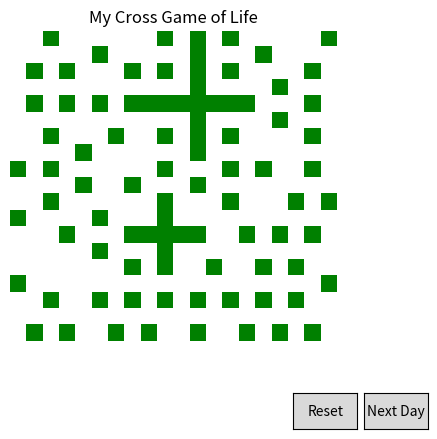

Recreate this plot in Python.
"""
This module implements a custom version of Conway's Game of Life.
The game is played on a grid of cells, where each cell can be in one of four states:
0 - dead
1 - alive
2 - red: Used to mark initial wave that destroys all non-cross shapes
3 - blue: Used to mark wave from cross edges to the center
"""

import numpy as np
import matplotlib.pyplot as plt
import matplotlib.animation as animation
from matplotlib.widgets import Button
from matplotlib.colors import ListedColormap


class GameOfLife:
    def __init__(self, grid_size):
        # TODO: Maybe change the implementation to use bits instead of integers
        # This will allow to use the same grid for both current and next day:
        # for example we can set the first 2 bits to be the current state-
        # and the next 2 bits to be the next state up to 4 states on the same cell.
        # we can use bitwise operations to get the current state and the next state-
        # or keep the bits and use bitwise for redo/undo
        self.grid_size = grid_size
        self.grid = self.create_grid(grid_size)
        self.fig, self.ax = plt.subplots()
        plt.subplots_adjust(bottom=0.2)
        self.cmap = ListedColormap(
            ['white', 'black', 'red', 'blue', 'green'], N=5)
        self.img = self.ax.imshow(
            self.grid, cmap=self.cmap, interpolation='nearest')
        self.ax.set_title('My Cross Game of Life')
        self.ax.set_axis_off()
        self.setup_button()
        self.setup_reset_button()

    def draw_random_cross(self, grid, size):
        # cross is equal arms, in this context a + shape
        cross_size = np.random.randint(3, 10)
        cross_middle = np.random.randint(
            0, size[0] - cross_size), np.random.randint(0, size[1] - cross_size)
        while cross_middle[0] + cross_size > size[0] or cross_middle[1] + cross_size > size[1]:
            cross_middle = np.random.randint(
                0, size[0] - cross_size), np.random.randint(0, size[1] - cross_size)

        for i in range(cross_size):
            grid[cross_middle[0] + i, cross_middle[1] + cross_size // 2] = 1
            grid[cross_middle[0] + cross_size // 2, cross_middle[1] + i] = 1

    def create_grid(self, size):
        # draw some cross patterns
        grid = np.zeros(size, dtype=np.int8)
        # select a random cross pattern and place it in a random valid position
        self.draw_random_cross(grid, size)
        self.draw_random_cross(grid, size)

        # draw some random cells not intersecting with the cross
        for i in range(size[0]):
            for j in range(size[1]):
                if grid[i, j] == 0 and self.get_neighberhood(i, j, grid) == [0, 0, 0,
                                                                             0, 0, 0,
                                                                             0, 0, 0]:
                    grid[i, j] = np.random.randint(0, 2)

        return grid

    def get_neighberhood(self, i, j, grid=None):
        if grid is None:
            grid = self.grid
        rows = grid.shape[0]
        cols = grid.shape[1]
        neighbor_hood = [0, 0, 0, 0, 0, 0, 0, 0, 0]
        x = i
        y = j
        # moves clockwise from top left
        moves = [(-1, -1), (-1, 0), (-1, 1),
                 (0, -1), (0, 0), (0, 1),
                 (1, -1), (1, 0), (1, 1)]

        # set neighbor_hood in order to check the rules
        # set cell in the middle of the neighbor_hood
        for move in moves:
            if 0 <= x + move[0] < rows and 0 <= y + move[1] < cols:
                neighbor_hood[moves.index(
                    move)] = grid[x + move[0], y + move[1]]

        return neighbor_hood

    def transition(self, i, j):
        """
        This function implements the rules of the game
        """
        neighbor_hood = self.get_neighberhood(i, j)

        ############################
        # start the first wave
        if neighbor_hood == [0, 1, 0,
                             1, 1, 1,
                             0, 1, 0]:
            return 2

        if neighbor_hood == [0, 1, 0,
                             0, 1, 0,
                             0, 1, 0]:
            return 2

        if neighbor_hood == [0, 1, 0,
                             0, 1, 0,
                             1, 1, 1]:
            return 2

        if neighbor_hood == [1, 1, 1,
                             0, 1, 0,
                             0, 1, 0]:
            return 2

        if neighbor_hood == [1, 0, 0,
                             1, 1, 1,
                             1, 0, 0]:
            return 2

        if neighbor_hood == [0, 0, 1,
                             1, 1, 1,
                             0, 0, 1]:
            return 2

        if neighbor_hood == [0, 0, 0,
                             1, 1, 1,
                             0, 0, 0]:
            return 2

        elif neighbor_hood == [0, 1, 0,
                               0, 1, 0,
                               0, 1, 0]:
            return 2

        elif neighbor_hood == [0, 0, 0,
                               1, 1, 1,
                               0, 0, 0]:
            return 2

        ############################
        # start second wave from arms edges toward the center
        #
        #  0 ..       3       .. 0
        #             |
        #             v
        #  3 ->  ->   2  <-  <-  3
        #             ^
        #             |
        #  0 ..       3       .. 0
        #
        elif neighbor_hood == [0, 0, 0,
                               0, 1, 0,
                               1, 1, 1]:
            return 3

        elif neighbor_hood == [1, 1, 1,
                               0, 1, 0,
                               0, 0, 0]:
            return 3

        elif neighbor_hood == [0, 0, 0,
                               0, 1, 0,
                               0, 1, 0]:
            return 3

        elif neighbor_hood == [0, 0, 1,
                               0, 1, 1,
                               0, 0, 1]:
            return 3

        elif neighbor_hood == [1, 0, 0,
                               1, 1, 0,
                               1, 0, 0]:
            return 3

        elif neighbor_hood == [0, 1, 0,
                               0, 1, 0,
                               0, 0, 0]:
            return 3

        elif neighbor_hood == [0, 0, 0,
                               1, 1, 0,
                               0, 0, 0]:
            return 3

        elif neighbor_hood == [0, 0, 0,
                               0, 1, 1,
                               0, 0, 0]:
            return 3

        elif neighbor_hood == [0, 0, 0,
                               0, 1, 0,
                               0, 1, 0]:
            return 3

        elif neighbor_hood == [0, 0, 2,
                               3, 2, 2,
                               0, 0, 2]:
            return 3

        elif neighbor_hood == [2, 2, 2,
                               0, 2, 0,
                               0, 3, 0]:
            return 3

        elif neighbor_hood == [2, 0, 0,
                               2, 2, 3,
                               2, 0, 0]:
            return 3

        elif neighbor_hood == [0, 3, 0,
                               0, 2, 0,
                               2, 2, 2]:
            return 3

        elif neighbor_hood == [0, 0, 0,
                               2, 2, 3,
                               0, 0, 0]:
            return 3

        elif neighbor_hood == [0, 2, 0,
                               0, 2, 0,
                               0, 3, 0]:
            return 3

        elif neighbor_hood == [0, 3, 0,
                               0, 2, 0,
                               0, 2, 0]:
            return 3

        elif neighbor_hood == [0, 0, 0,
                               3, 2, 2,
                               0, 0, 0]:
            return 3

        ############################
        # Wave in progress - keep middle cells state
        elif neighbor_hood == [0, 2, 0,
                               2, 2, 2,
                               0, 2, 0]:
            return 2

        elif neighbor_hood == [0, 2, 0,
                               0, 2, 0,
                               2, 2, 2]:
            return 2

        elif neighbor_hood == [2, 0, 0,
                               2, 2, 2,
                               2, 0, 0]:
            return 2

        elif neighbor_hood == [0, 2, 0,
                               0, 3, 0,
                               0, 3, 0]:
            return 3

        elif neighbor_hood == [0, 3, 0,
                               0, 3, 0,
                               0, 0, 0]:
            return 3

        elif neighbor_hood == [0, 3, 0,
                               0, 3, 0,
                               0, 2, 0]:
            return 3

        elif neighbor_hood == [0, 0, 0,
                               0, 3, 3,
                               0, 0, 0]:
            return 3

        elif neighbor_hood == [0, 0, 0,
                               3, 3, 0,
                               0, 0, 0]:
            return 3

        elif neighbor_hood == [0, 0, 0,
                               3, 3, 2,
                               0, 0, 0]:
            return 3

        elif neighbor_hood == [0, 2, 0,
                               0, 2, 0,
                               0, 2, 0]:
            return 2

        elif neighbor_hood == [0, 2, 0,
                               0, 2, 0,
                               2, 2, 2]:
            return 2

        elif neighbor_hood == [0, 3, 0,
                               0, 3, 0,
                               0, 2, 0]:
            return 3

        elif neighbor_hood == [0, 0, 0,
                               2, 2, 2,
                               0, 0, 0]:
            return 2

        elif neighbor_hood == [0, 0, 2,
                               2, 2, 2,
                               0, 0, 2]:
            return 2

        elif neighbor_hood == [2, 2, 2,
                               0, 2, 0,
                               0, 2, 0]:
            return 2

        elif neighbor_hood == [2, 0, 0,
                               2, 2, 2,
                               2, 0, 0]:
            return 2

        elif neighbor_hood == [0, 0, 0,
                               2, 3, 3,
                               0, 0, 0]:
            return 3

        elif neighbor_hood == [0, 2, 0,
                               2, 2, 2,
                               0, 2, 0]:
            return 2

        elif neighbor_hood == [0, 3, 0,
                               0, 3, 0,
                               0, 2, 0]:
            return 3

        elif neighbor_hood == [0, 2, 0,
                               0, 3, 0,
                               0, 0, 0]:
            return 3

        elif neighbor_hood == [0, 0, 0,
                               0, 3, 2,
                               0, 0, 0]:
            return 3

        elif neighbor_hood == [0, 0, 0,
                               2, 3, 0,
                               0, 0, 0]:
            return 3

        elif neighbor_hood == [0, 0, 0,
                               0, 3, 0,
                               0, 2, 0]:
            return 3

        ############################
        # Wave complete successfully

        elif neighbor_hood == [0, 3, 0,
                               3, 2, 3,
                               0, 3, 0]:
            return 3

        elif neighbor_hood == [0, 0, 3,
                               0, 3, 2,
                               0, 0, 3]:
            return 3

        elif neighbor_hood == [3, 0, 0,
                               2, 3, 0,
                               3, 0, 0]:
            return 3

        elif neighbor_hood == [3, 2, 3,
                               0, 3, 0,
                               0, 0, 0]:
            return 3

        elif neighbor_hood == [0, 0, 3,
                               0, 3, 2,
                               0, 0, 3]:
            return 3

        elif neighbor_hood == [0, 0, 0,
                               0, 3, 0,
                               3, 2, 3]:
            return 3

        elif neighbor_hood == [3, 2, 3,
                               0, 3, 0,
                               0, 3, 0]:
            return 3

        elif neighbor_hood == [0, 3, 0,
                               0, 3, 0,
                               3, 2, 3]:
            return 3

        elif neighbor_hood == [0, 0, 3,
                               3, 3, 2,
                               0, 0, 3]:
            return 3

        elif neighbor_hood == [3, 0, 0,
                               2, 3, 3,
                               3, 0, 0]:
            return 3

        ############################
        # Final state - preserve cross shapes
        elif neighbor_hood == [0, 3, 0,
                               3, 3, 3,
                               0, 3, 0]:
            return 3

        elif neighbor_hood == [3, 0, 0,
                               3, 3, 3,
                               3, 0, 0]:
            return 3

        elif neighbor_hood == [3, 3, 3,
                               0, 3, 0,
                               0, 0, 0]:
            return 3

        elif neighbor_hood == [0, 0, 3,
                               0, 3, 3,
                               0, 0, 3]:
            return 3

        elif neighbor_hood == [3, 0, 0,
                               3, 3, 0,
                               3, 0, 0]:
            return 3

        elif neighbor_hood == [3, 3, 3,
                               0, 3, 0,
                               0, 3, 0]:
            return 3

        elif neighbor_hood == [0, 0, 0,
                               0, 3, 0,
                               3, 3, 3]:
            return 3

        elif neighbor_hood == [0, 3, 0,
                               0, 3, 0,
                               3, 3, 3]:
            return 3

        elif neighbor_hood == [0, 0, 3,
                               3, 3, 3,
                               0, 0, 3]:
            return 3

        elif neighbor_hood == [0, 0, 0,
                               3, 3, 3,
                               0, 0, 0]:
            return 3

        elif neighbor_hood == [0, 0, 0,
                               0, 3, 0,
                               0, 3, 0]:
            return 3

        elif neighbor_hood == [0, 3, 0,
                               0, 3, 0,
                               0, 3, 0]:
            return 3

        ############################
        # destruction

        if 1 in neighbor_hood and 3 in neighbor_hood:
            # The default rules will handle the final destruction
            return 1

        if neighbor_hood[4] == 2 and (neighbor_hood[1] != 3 or neighbor_hood[7] != 3 or neighbor_hood[3] != 3 or neighbor_hood[5] != 3):
            return 1

        # The following rules are redundant - I left them here for reference
        if neighbor_hood == [0, 3, 0,
                             2, 2, 2,
                             0, 2, 0]:
            return 1

        if neighbor_hood == [0, 3, 0,
                             2, 2, 2,
                             0, 0, 0]:
            return 1

        if neighbor_hood == [0, 3, 0,
                             3, 2, 3,
                             0, 0, 0]:
            return 1

        if neighbor_hood == [0, 3, 0,
                             3, 2, 0,
                             0, 0, 0]:
            return 1

        if neighbor_hood == [0, 3, 0,
                             0, 2, 3,
                             0, 0, 0]:
            return 1

        if neighbor_hood == [0, 0, 0,
                             3, 2, 0,
                             0, 3, 0]:
            return 1

        if neighbor_hood == [0, 0, 0,
                             0, 2, 3,
                             0, 3, 0]:
            return 1

        if neighbor_hood == [0, 3, 0,
                             3, 2, 0,
                             0, 3, 0]:
            return 1

        if neighbor_hood == [0, 3, 0,
                             0, 2, 3,
                             0, 3, 0]:
            return 1

        if neighbor_hood == [0, 2, 0,
                             3, 2, 2,
                             0, 2, 0]:
            return 1

        if neighbor_hood == [0, 3, 0,
                             3, 2, 2,
                             0, 2, 0]:
            return 1

        if neighbor_hood == [0, 2, 0,
                             2, 2, 3,
                             0, 2, 0]:
            return 1

        if neighbor_hood == [0, 2, 0,
                             2, 2, 3,
                             0, 3, 0]:
            return 1

        if neighbor_hood == [0, 2, 0,
                             0, 2, 3,
                             0, 3, 0]:
            return 1

        if neighbor_hood == [0, 2, 0,
                             2, 2, 2,
                             0, 3, 0]:
            return 1

        if neighbor_hood == [0, 2, 0,
                             0, 2, 0,
                             3, 2, 2]:
            return 1

        if neighbor_hood == [0, 2, 0,
                             0, 2, 0,
                             3, 2, 3]:
            return 1

        if neighbor_hood == [0, 2, 0,
                             0, 2, 0,
                             2, 2, 3]:
            return 1

        if neighbor_hood == [3, 2, 2,
                             0, 2, 0,
                             0, 2, 0]:
            return 1

        if neighbor_hood == [3, 2, 2,
                             0, 2, 0,
                             0, 3, 0]:
            return 1

        if neighbor_hood == [3, 2, 2,
                             0, 3, 0,
                             0, 3, 0]:
            return 1


        elif neighbor_hood == [0, 3, 0,
                               0, 3, 0,
                               0, 1, 0]:
            return 1

        elif neighbor_hood == [0, 0, 0,
                               3, 3, 1,
                               0, 0, 0]:
            return 1

        elif neighbor_hood == [0, 0, 0,
                               1, 3, 3,
                               0, 0, 0]:
            return 1

        elif neighbor_hood == [0, 1, 0,
                               0, 3, 0,
                               0, 3, 0]:
            return 1

        elif neighbor_hood == [0, 3, 0,
                               0, 3, 0,
                               3, 1, 3]:
            return 1

        elif neighbor_hood == [0, 0, 3,
                               3, 3, 1,
                               0, 0, 3]:
            return 1

        elif neighbor_hood == [3, 0, 0,
                               1, 3, 3,
                               3, 0, 0]:
            return 1

        elif neighbor_hood == [3, 1, 3,
                               0, 3, 0,
                               0, 3, 0]:
            return 1


        elif neighbor_hood == [0, 0, 0,
                               1, 3, 0,
                               0, 0, 0]:
            return 1

        elif neighbor_hood == [0, 0, 0,
                               0, 3, 1,
                               0, 0, 0]:
            return 1

        elif neighbor_hood == [0, 0, 0,
                               0, 3, 0,
                               0, 1, 0]:
            return 1

        elif neighbor_hood == [0, 1, 0,
                               0, 3, 0,
                               0, 0, 0]:
            return 1


        else:
            return 0

    def on_click(self, event):
        i, j = int(event.ydata), int(event.xdata)
        if 0 <= i < self.grid_size[0] and 0 <= j < self.grid_size[1]:
            self.grid[i, j] = 1 if self.grid[i, j] == 0 else 0
            self.img.set_data(self.grid)
            self.update_grid()

    def draw_grid(self):
        self.ax.imshow(self.grid, cmap=self.cmap)
        # draw cell lines
        for i in range(self.grid.shape[0]):
            self.ax.plot([-0.5, self.grid.shape[1] - 0.5],
                         [i - 0.5, i - 0.5], color='black')
        for j in range(self.grid.shape[1]):
            self.ax.plot([j - 0.5, j - 0.5],
                         [-0.5, self.grid.shape[0] - 0.5], color='black')
        for i in range(self.grid.shape[0]):
            for j in range(self.grid.shape[1]):
                if self.grid[i, j] == 0:
                    self.ax.add_patch(plt.Rectangle(
                        (j-0.5, i-0.5), 1, 1, color='white'))
                    # self.ax.text(j, i, self.grid[i, j], ha="center", va="center", color="w")
                elif self.grid[i, j] == 1:
                    self.ax.add_patch(plt.Rectangle(
                        (j-0.5, i-0.5), 1, 1, color='black'))
                    # self.ax.text(j, i, self.grid[i, j], ha="center", va="center", color="b")
                elif self.grid[i, j] == 2:
                    self.ax.add_patch(plt.Rectangle(
                        (j-0.5, i-0.5), 1, 1, color='red'))
                    # self.ax.text(j, i, self.grid[i, j], ha="center", va="center", color="r")
                elif self.grid[i, j] == 3:
                    self.ax.add_patch(plt.Rectangle(
                        (j-0.5, i-0.5), 1, 1, color='blue'))
                    # self.ax.text(j, i, self.grid[i, j], ha="center", va="center", color="g")

    def update_grid(self):
        # refresh canvas
        self.fig.canvas.draw_idle()
        self.draw_grid()

    def next_day(self, event):
        new_grid = self.grid.copy()
        for i in range(self.grid.shape[0]):
            for j in range(self.grid.shape[1]):
                new_grid[i, j] = self.transition(i, j)
        self.grid = new_grid
        self.img.set_data(self.grid)
        self.update_grid()

    def setup_button(self):
        axnext = plt.axes([0.81, 0.05, 0.1, 0.075])
        self.button = Button(axnext, 'Next Day')
        self.button.on_clicked(self.next_day)

    def setup_animation(self):
        self.anim = animation.FuncAnimation(
            self.fig, self.next_day, interval=50, blit=False)

    def setup_reset_button(self):
        axreset = plt.axes([0.7, 0.05, 0.1, 0.075])
        self.reset_button = Button(axreset, 'Reset')
        self.reset_button.on_clicked(self.reset)

    def reset(self, event):
        self.grid = self.create_grid(self.grid_size)
        self.img.set_data(self.grid)
        self.update_grid()

    def run(self):
        self.fig.canvas.mpl_connect('button_press_event', self.on_click)
        plt.show()


if __name__ == '__main__':
    grid_size = (20, 20)
    game = GameOfLife(grid_size)
    game.run()
